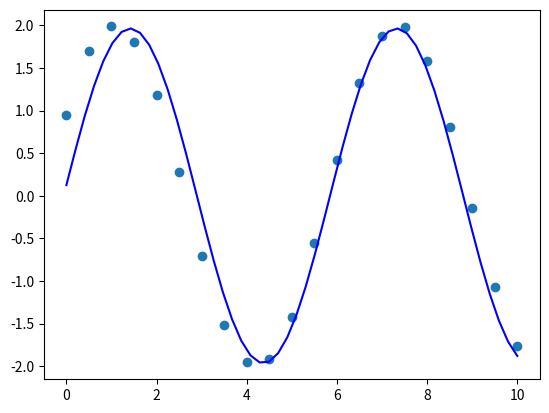

The script that saved this image:
import numpy as np
import math
import matplotlib.pyplot as plt

target = [0, 0.5, 1, 1.5, 2, 2.5, 3, 3.5, 4, 4.5, 5, 5.5, 6, 6.5, 7, 7.5, 8, 8.5, 9, 9.5, 10]
youtcome = [0.9524, 1.6948, 1.9874, 1.8075, 1.1885, 0.2765, -0.7072, -1.5118, -1.9570, -1.9120,
     -1.4196, -0.5508, 0.4151, 1.3227, 1.8736, 1.9804, 1.5773, 0.8115, -0.1386, -1.0678, -1.7621]
iterations = 100
rows = 21
cols = 3

B = np.array([1.0, 1.0, 0.0])
B = B.reshape(3, -1)


Dr = np.zeros((rows, cols)) # Jacobian matrix from r
r = np.zeros((rows, 1)) #r equations


def partialDerB1(B2, B3, t):
    return math.sin(B2 * t + B3)


def partialDerB2(B1, B2, B3, t):
    return B1 * t * math.cos(B2 * t + B3)


def partialDerB3(B1,B2,B3,t):
    return B1 * math.cos(B2 * t + B3)


def rx(B1,B2,B3,t,y):
    return B1 * np.sin(B2 * t + B3) - y


def f(B1, B2, B3, t):
    return B1 * np.sin(B2 * t + B3)


for b in range(iterations):
    for j in range(rows):
        r[j, 0] = rx(B[0], B[1], B[2], target[j], youtcome[j])
        Dr[j, 0] = partialDerB1(B[1], B[2], target[j])
        Dr[j, 1] = partialDerB2(B[0], B[1], B[2], target[j])
        Dr[j, 2] = partialDerB2(B[0], B[1], B[2], target[j])
    Drt = Dr.T
    B = B - np.matmul(np.linalg.pinv(np.matmul(Drt, Dr)), np.matmul(Drt, r))

print(B)


plt.scatter(target, youtcome)

newt = np.linspace(0, 10)

plt.plot(newt, f(B[0], B[1], B[2], newt), 'b')
plt.show()
